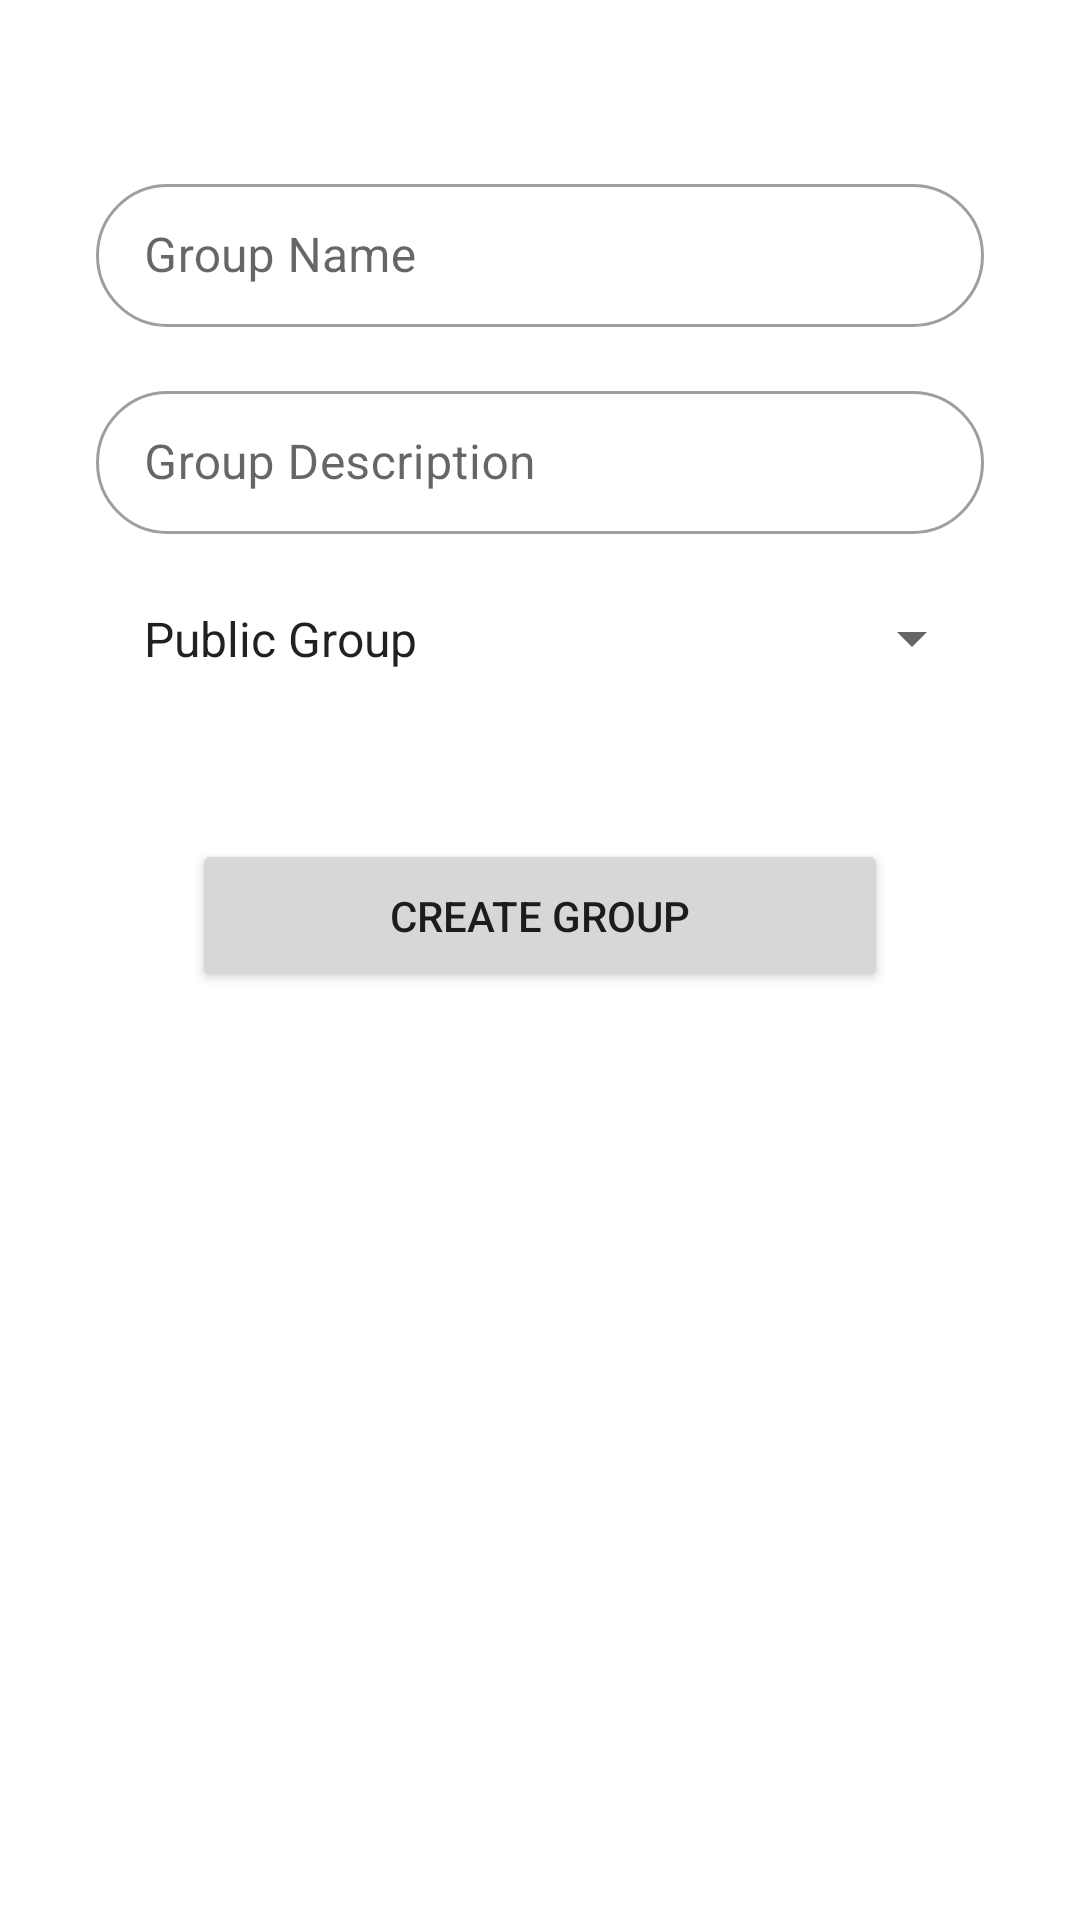

Produce the Android XML layout that renders to this screen, including the resource entries it uses.
<!-- AndroidManifest.xml: application theme Theme.CometChatDemo -->
<!-- res/layout/create_group_dialog_layout.xml -->
<?xml version="1.0" encoding="utf-8"?>
<com.google.android.material.card.MaterialCardView xmlns:android="http://schemas.android.com/apk/res/android"
    xmlns:app="http://schemas.android.com/apk/res-auto"
    android:layout_width="match_parent"
    android:layout_height="wrap_content"
    app:cardCornerRadius="@dimen/_10sdp"
    android:layout_gravity="center"
    android:layout_marginHorizontal="@dimen/_20sdp">

    <LinearLayout
        android:orientation="vertical"
        android:id="@+id/inputLayout"
        android:animateLayoutChanges="true"
        android:layout_marginStart="32dp"
        android:layout_marginTop="56dp"
        android:layout_marginEnd="32dp"
        android:layout_width="match_parent"
        android:layout_height="wrap_content">
        <com.google.android.material.textfield.TextInputLayout
            android:id="@+id/input_group_name"
            style="@style/Widget.MaterialComponents.TextInputLayout.OutlinedBox.Dense"
            android:layout_width="match_parent"
            android:layout_height="wrap_content"
            android:focusedByDefault="false"
            android:hint="Group Name"
            app:boxCornerRadiusBottomEnd="24dp"
            app:boxCornerRadiusBottomStart="24dp"
            app:boxCornerRadiusTopEnd="24dp"
            app:boxCornerRadiusTopStart="24dp"
            app:boxStrokeWidth="1dp">

            <com.google.android.material.textfield.TextInputEditText
                android:id="@+id/group_name"
                android:layout_width="match_parent"
                android:focusedByDefault="false"
                android:layout_height="wrap_content"
                android:background="@null"
                android:maxLines="1"
                android:inputType="text"
                android:imeOptions="actionDone" />
        </com.google.android.material.textfield.TextInputLayout>
        <com.google.android.material.textfield.TextInputLayout
            android:id="@+id/input_group_desc"
            style="@style/Widget.MaterialComponents.TextInputLayout.OutlinedBox.Dense"
            android:layout_width="match_parent"
            android:layout_height="wrap_content"
            android:focusedByDefault="false"
            android:layout_marginTop="16dp"
            android:hint="Group Description"
            app:boxCornerRadiusBottomEnd="24dp"
            app:boxCornerRadiusBottomStart="24dp"
            app:boxCornerRadiusTopEnd="24dp"
            app:boxCornerRadiusTopStart="24dp"
            app:boxStrokeWidth="1dp">

            <com.google.android.material.textfield.TextInputEditText
                android:id="@+id/group_desc"
                android:layout_width="match_parent"
                android:focusedByDefault="false"
                android:layout_height="wrap_content"
                android:background="@null"
                android:maxLines="1"
                android:inputType="text"
                android:imeOptions="actionDone" />
        </com.google.android.material.textfield.TextInputLayout>
        <Spinner
            android:id="@+id/grouptype_spinner"
            android:layout_marginTop="16dp"
            android:padding="8dp"
            android:entries="@array/groupType"
            android:layout_width="match_parent"
            android:layout_height="wrap_content"/>
            <com.google.android.material.textfield.TextInputLayout
            android:id="@+id/input_group_pwd"
            android:visibility="gone"
            app:passwordToggleEnabled="true"
            style="@style/Widget.MaterialComponents.TextInputLayout.OutlinedBox.Dense"
            android:layout_width="match_parent"
            android:layout_height="wrap_content"
            android:focusedByDefault="false"
            android:layout_marginTop="16dp"
            android:hint="Password"
            app:boxCornerRadiusBottomEnd="24dp"
            app:boxCornerRadiusBottomStart="24dp"
            app:boxCornerRadiusTopEnd="24dp"
            app:boxCornerRadiusTopStart="24dp"
            app:boxStrokeWidth="1dp">

            <com.google.android.material.textfield.TextInputEditText
                android:id="@+id/group_pwd"
                android:layout_width="match_parent"
                android:focusedByDefault="false"
                android:layout_height="wrap_content"
                android:background="@null"
                android:maxLines="1"
                android:inputType="text"
                android:imeOptions="actionDone" />
        </com.google.android.material.textfield.TextInputLayout>
        <com.google.android.material.textfield.TextInputLayout
            android:id="@+id/input_group_cnf_pwd"
            android:visibility="gone"
            style="@style/Widget.MaterialComponents.TextInputLayout.OutlinedBox.Dense"
            android:layout_width="match_parent"
            android:layout_height="wrap_content"
            android:focusedByDefault="false"
            android:layout_marginTop="16dp"
            app:passwordToggleEnabled="true"
            android:hint="Confirm Password"
            app:boxCornerRadiusBottomEnd="24dp"
            app:boxCornerRadiusBottomStart="24dp"
            app:boxCornerRadiusTopEnd="24dp"
            app:boxCornerRadiusTopStart="24dp"
            app:boxStrokeWidth="1dp">

            <com.google.android.material.textfield.TextInputEditText
                android:id="@+id/group_cnf_pwd"
                android:layout_width="match_parent"
                android:focusedByDefault="false"
                android:layout_height="wrap_content"
                android:background="@null"
                android:maxLines="1"
                android:inputType="text"
                android:imeOptions="actionDone"
                />
        </com.google.android.material.textfield.TextInputLayout>

        <androidx.appcompat.widget.AppCompatButton
            android:id="@+id/btn_create_group"
            android:layout_width="match_parent"
            android:layout_height="wrap_content"
            android:layout_marginLeft="32dp"
            android:layout_marginTop="48dp"
            android:layout_marginRight="32dp"
            android:layout_marginBottom="42dp"
            android:padding="16dp"
            android:text="Create Group"
            app:cornerRadius="12dp" />


    </LinearLayout>
</com.google.android.material.card.MaterialCardView>
<!-- resources referenced by this layout -->
<resources>
  <array name="groupType">
          <item>Public Group</item>
          <item>Private Group</item>
          <item>Password Protected Group</item>
      </array>
  <style name="Theme.CometChatDemo" parent="Theme.MaterialComponents.Light.NoActionBar">
          
          <item name="colorPrimary">@color/purple_500</item>
          <item name="colorPrimaryVariant">@color/purple_700</item>
          <item name="colorOnPrimary">@color/white</item>
          
          <item name="colorSecondary">@color/teal_200</item>
          <item name="colorSecondaryVariant">@color/teal_700</item>
          <item name="colorOnSecondary">@color/black</item>
          
          <item name="android:statusBarColor" tools:targetApi="l">?attr/colorPrimaryVariant</item>
          
      </style>
  <color name="purple_500">#FF6200EE</color>
  <color name="purple_700">#FF3700B3</color>
  <color name="white">#FFFFFFFF</color>
  <color name="teal_200">#FF03DAC5</color>
  <color name="teal_700">#FF018786</color>
  <color name="black">#FF000000</color>
</resources>
